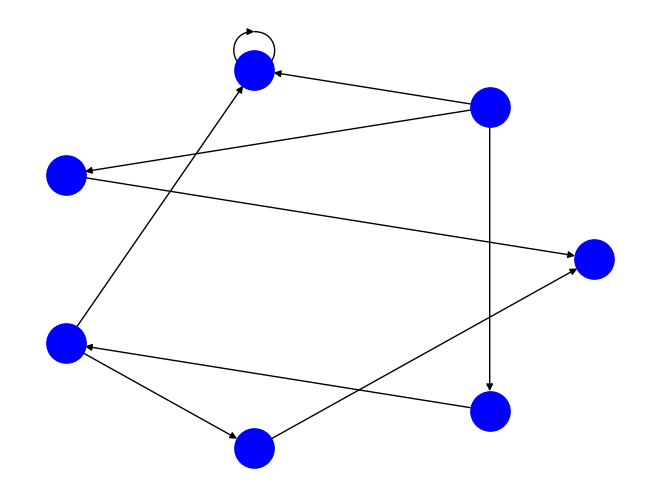

This chart was generated by the following Python code:
# -*- coding: utf-8 -*-
"""
Created on Wed Dec 03 23:36:38 2014

@author: Ofim
"""

import numpy as np
import networkx as nx
import matplotlib.pyplot as plt
from random import random

def strongly_connected_components(graph):
    """
    Tarjan's Algorithm (named for its discoverer, Robert Tarjan) is a graph theory algorithm
    for finding the strongly connected components of a graph.
    
    Based on: http://en.wikipedia.org/wiki/Tarjan%27s_strongly_connected_components_algorithm
    """

    index_counter = [0]
    stack = []
    lowlinks = {}
    index = {}
    result = []
    
    def strongconnect(node):
        # set the depth index for this node to the smallest unused index
        index[node] = index_counter[0]
        lowlinks[node] = index_counter[0]
        index_counter[0] += 1
        stack.append(node)
    
        # Consider successors of `node`
        try:
            successors = graph[node]
        except:
            successors = []
        for successor in successors:
            if successor not in lowlinks:
                # Successor has not yet been visited; recurse on it
                strongconnect(successor)
                lowlinks[node] = min(lowlinks[node],lowlinks[successor])
            elif successor in stack:
                # the successor is in the stack and hence in the current strongly connected component (SCC)
                lowlinks[node] = min(lowlinks[node],index[successor])
        
        # If `node` is a root node, pop the stack and generate an SCC
        if lowlinks[node] == index[node]:
            connected_component = []
            
            while True:
                successor = stack.pop()
                connected_component.append(successor)
                if successor == node: break
            component = tuple(connected_component)
            # storing the result
            result.append(component)
    
    for node in graph:
        if node not in lowlinks:
            strongconnect(node)
    
    scc = []    
    
    for tup in result:
        if(len(tup) > 1):
            scc.append(tup)    
    
    return scc

def create_graph(links):
    # extract nodes from graph
    nodes = range(n)
    
    # create networkx graph
    G=nx.DiGraph()
    
    # add nodes
    for node in nodes:
        G.add_node(node)
        
    # add edges
    for edge in links:
        G.add_edge(edge[0], edge[1])
        
    return G

    

def generate_uniform(n, p, l=float('inf')):
  result_tup = []

  for i in range(0,n):
    li = 0
    for j in range(0,n):
      if np.random.uniform() > p:
        t = (i, j)
        result_tup.append(t)
        li += 1
        
      if li >= l:
        break;
    
  return result_tup

def generate_geometric(n, p, l=float('inf')):
  result_tup = []
  sum = 0
  li = 0
  while True:
    last_row = sum / n
    sum += np.random.geometric(p)
    row = sum / n
    
    if row != last_row:
      li = 0
      
    if li >= l:
      continue
    
    if sum >= n*n:
        break;
  
    t = (sum / n, sum % n)
    result_tup.append(t)
    li += 1
      
  return result_tup
  
def dfs(graph, start, visited=[]):
  '''recursive depth first search from start'''
  visited=visited+[start]
  for node in graph[start]:
    if not node in visited:
      visited=dfs(graph, node, visited)
  return visited


  
      
if __name__ == '__main__':
    
    n, p = 7, 0.8    
    connections = generate_uniform(n, p)
    
    graph = create_graph(connections)    
    
    pos = nx.circular_layout(graph)
    
    plt.show()
    print("DFS: ", dfs(graph, 0))  
    result = strongly_connected_components(graph)    
    print("SCC: ", result)
      
    nx.draw(graph, pos, node_size=800, node_color='b')
    for i in result:
        nx.draw(graph, pos, node_size=800, node_color='r', nodelist=i)    
    
    
    
